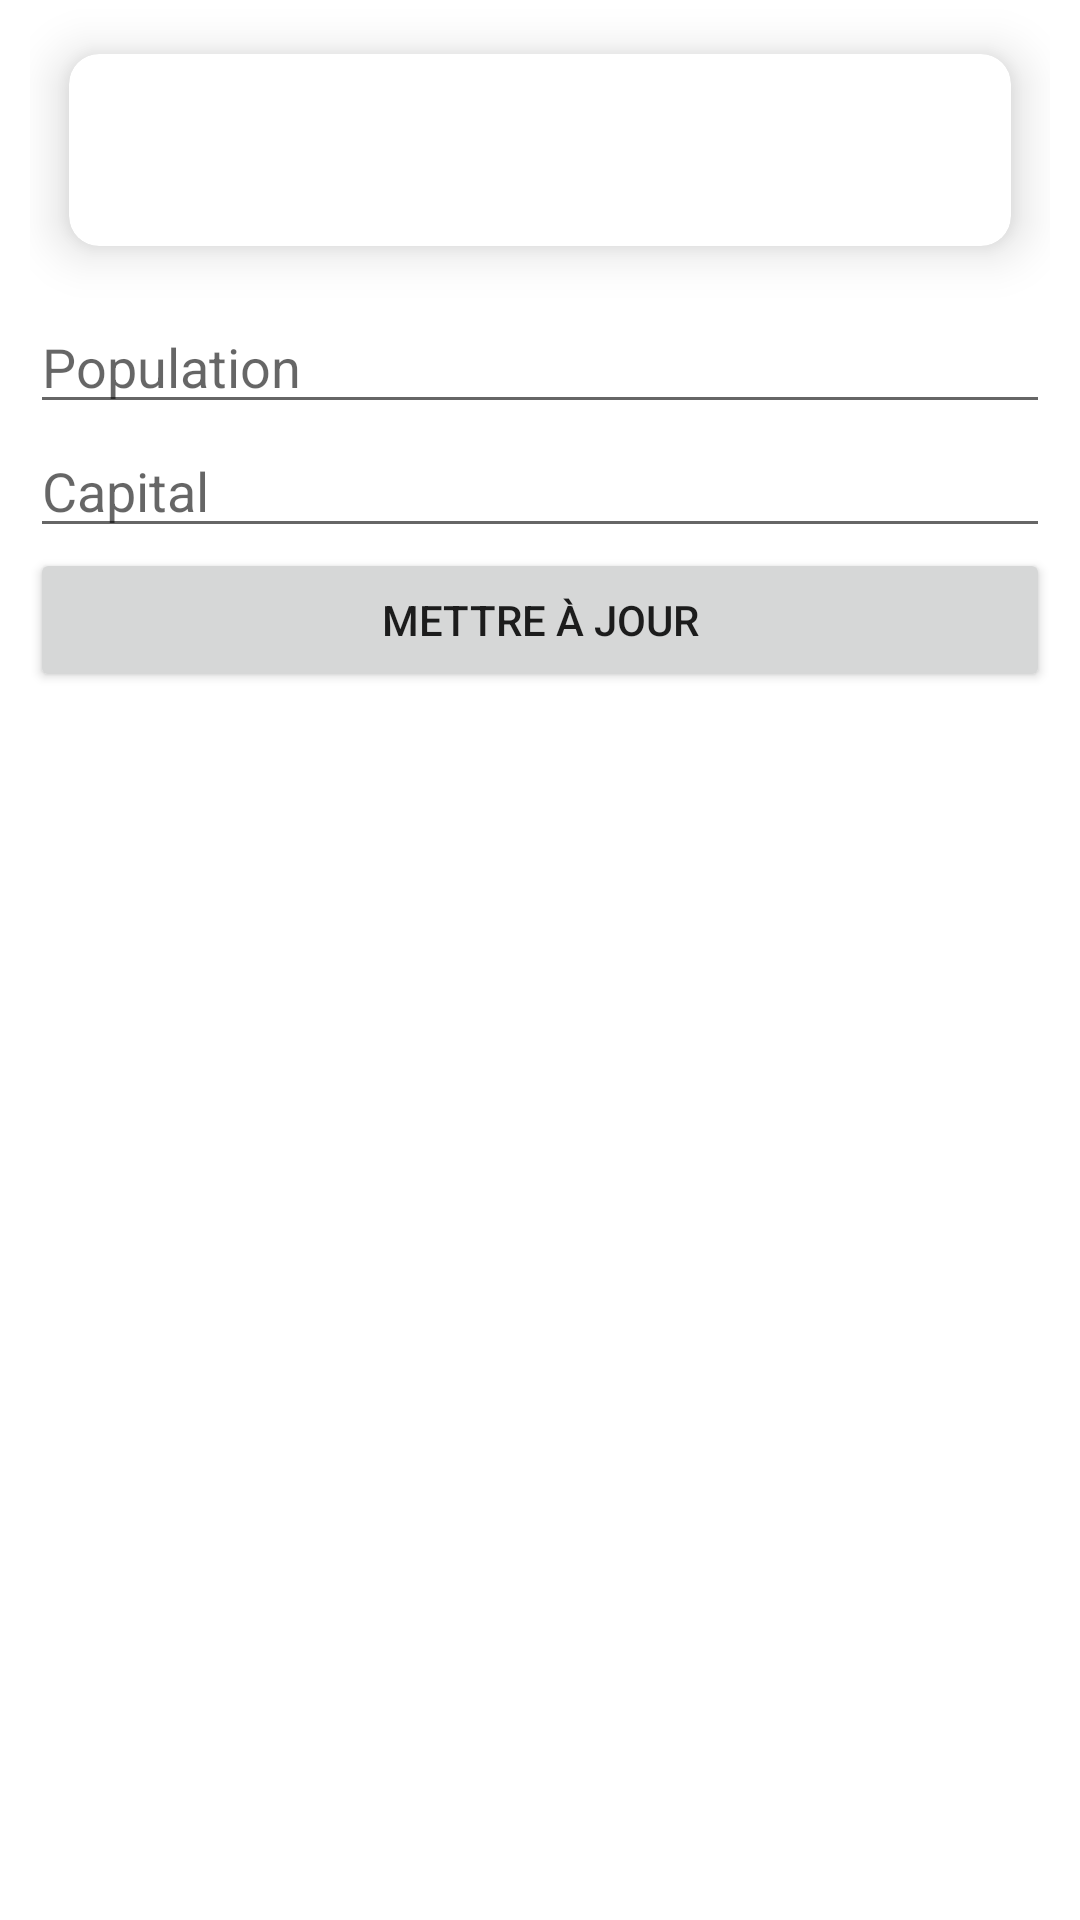

Reconstruct the res/layout file that produces this screen, plus the resources it refers to.
<!-- AndroidManifest.xml: application theme Theme.CountriesApplication -->
<!-- res/layout/dialog_update.xml -->
<?xml version="1.0" encoding="utf-8"?>
<LinearLayout xmlns:android="http://schemas.android.com/apk/res/android"
    xmlns:app="http://schemas.android.com/apk/res-auto"
    android:layout_width="match_parent"
    android:layout_height="wrap_content"
    android:background="@color/white"
    android:orientation="vertical"
    android:paddingHorizontal="10dp">

    <androidx.cardview.widget.CardView
        android:layout_width="match_parent"
        android:layout_height="100dp"
        app:cardUseCompatPadding="true"
        app:cardCornerRadius="10dp"
        app:cardElevation="10dp">
        <TextView
            android:id="@+id/countryName"
            android:layout_width="match_parent"
            android:layout_height="wrap_content"
            android:textSize="20sp"
            android:textStyle="bold"
            android:layout_gravity="center"
            android:textAlignment="center" />

    </androidx.cardview.widget.CardView>

    <EditText
        android:id="@+id/countryPopulation"
        android:layout_width="match_parent"
        android:layout_height="wrap_content"
        android:hint="Population"/>

    <EditText
        android:id="@+id/countryCapital"
        android:layout_width="match_parent"
        android:layout_height="wrap_content"
        android:hint="Capital"/>

    <Button
        android:id="@+id/buttonUpdate"
        android:layout_width="match_parent"
        android:layout_height="wrap_content"
        android:text="Mettre à jour"/>
</LinearLayout>
<!-- resources referenced by this layout -->
<resources>
  <color name="white">#FFFFFFFF</color>
  <style name="Theme.CountriesApplication" parent="Theme.MaterialComponents.DayNight.DarkActionBar">
          
          <item name="colorPrimary">@color/purple_500</item>
          <item name="colorPrimaryVariant">@color/purple_700</item>
          <item name="colorOnPrimary">@color/white</item>
          
          <item name="colorSecondary">@color/teal_200</item>
          <item name="colorSecondaryVariant">@color/teal_700</item>
          <item name="colorOnSecondary">@color/black</item>
          
          <item name="android:statusBarColor">?attr/colorPrimaryVariant</item>
          
      </style>
  <color name="purple_500">#de009d</color>
  <color name="purple_700">#ae0086</color>
  <color name="teal_200">#c477af</color>
  <color name="teal_700">#6c0061</color>
  <color name="black">#FF000000</color>
</resources>
